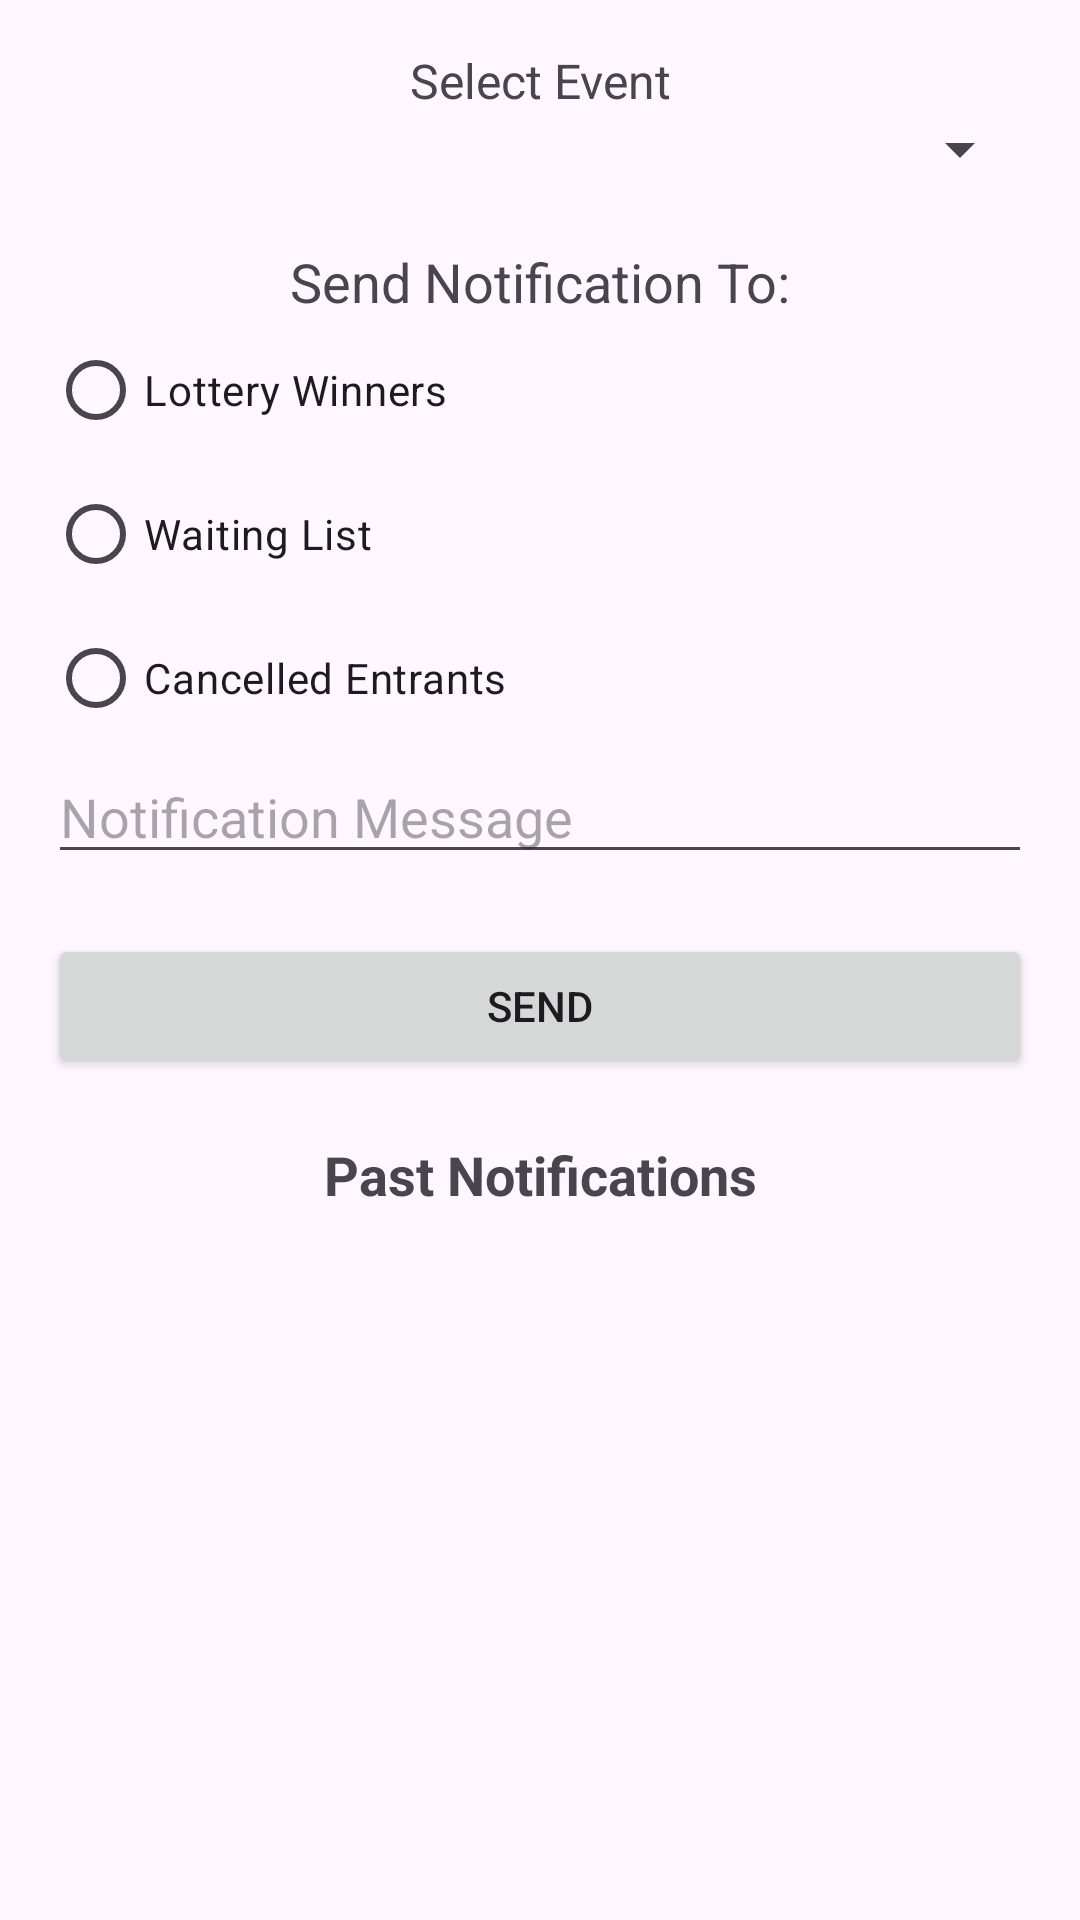

Write the Android layout XML for this screen, with the resource values it uses.
<!-- AndroidManifest.xml: application theme Theme.Impact -->
<!-- res/layout/fragment_organizer_notifications.xml -->
<?xml version="1.0" encoding="utf-8"?>

<ScrollView xmlns:android="http://schemas.android.com/apk/res/android"
    android:layout_width="match_parent" android:layout_height="match_parent">

    <LinearLayout
        android:orientation="vertical" android:padding="16dp"
        android:layout_width="match_parent" android:layout_height="wrap_content">

        <LinearLayout
            android:id="@+id/linearLayout"
            android:layout_width="match_parent"
            android:layout_height="wrap_content"
            android:layout_marginBottom="20dp"
            android:orientation="vertical">

            <TextView
                android:id="@+id/textView"
                android:layout_width="match_parent"
                android:layout_height="wrap_content"
                android:text="Select Event"
                android:textAlignment="center"
                android:textSize="16sp" />

            <Spinner
                android:id="@+id/sEventSelect"
                android:layout_width="match_parent"
                android:layout_height="wrap_content" />
        </LinearLayout>
        <TextView
            android:id="@+id/textView2"
            android:layout_width="match_parent"
            android:layout_height="wrap_content"
            android:textSize="18sp"
            android:text="Send Notification To:"
            android:textAlignment="center" />
        <RadioGroup
            android:id="@+id/radioGroup"
            android:layout_width="wrap_content"
            android:layout_height="wrap_content"
            android:orientation="vertical">

            <RadioButton
                android:id="@+id/rbWinners"
                android:layout_width="wrap_content"
                android:layout_height="wrap_content"
                android:text="Lottery Winners" />

            <RadioButton
                android:id="@+id/rbWaitingList"
                android:layout_width="wrap_content"
                android:layout_height="wrap_content"
                android:text="Waiting List" />

            <RadioButton
                android:id="@+id/rbCancelled"
                android:layout_width="wrap_content"
                android:layout_height="wrap_content"
                android:text="Cancelled Entrants" />
        </RadioGroup>

        <EditText
            android:id="@+id/etMessage"
            android:hint="Notification Message"
            android:inputType="textMultiLine"
            android:layout_width="match_parent" android:layout_height="wrap_content"
            android:layout_marginBottom="20dp"/>

        <Button
            android:id="@+id/btnSend"
            android:text="Send"
            android:layout_width="match_parent" android:layout_height="wrap_content"
            android:layout_marginBottom="20dp"/>

        <TextView
            android:id="@+id/textView3"
            android:layout_width="match_parent"
            android:layout_height="wrap_content"
            android:textSize="18sp"
            android:textStyle="bold"
            android:text="Past Notifications"
            android:textAlignment="center" />
        <TextView
            android:id="@+id/textViewEmptyState"
            android:layout_width="match_parent"
            android:layout_height="wrap_content"
            android:layout_marginTop="16dp"
            android:gravity="center"
            android:text="No prior notifications"
            android:visibility="gone" />

        <androidx.recyclerview.widget.RecyclerView
            android:id="@+id/recyclerNotifications"
            android:layout_width="match_parent"
            android:layout_height="match_parent"
            android:padding="12dp"/>


    </LinearLayout>
</ScrollView>
<!-- resources referenced by this layout -->
<resources>
  <style name="Theme.Impact" parent="Base.Theme.Impact" />
  <style name="Base.Theme.Impact" parent="Theme.Material3.DayNight.NoActionBar">
          
          
      </style>
</resources>
